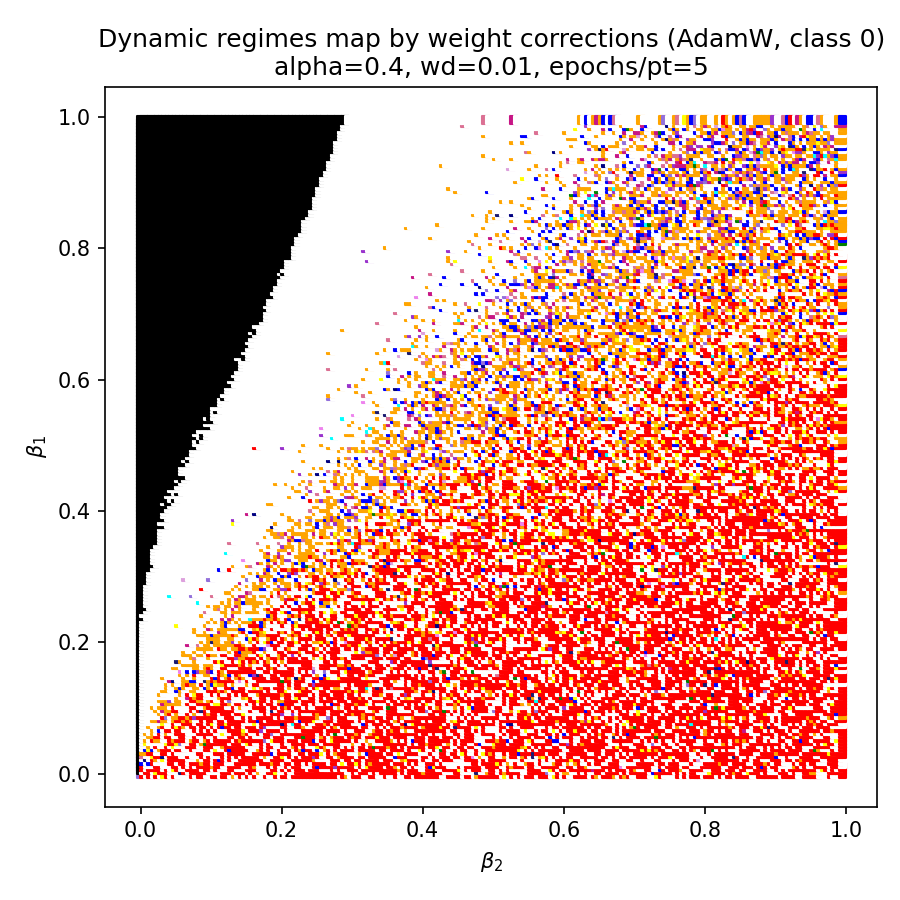

The table this chart was drawn from, first rows:
beta1, beta2, color
0.0, 0.0, #9370DB
0.0, 0.005, red
0.0, 0.01, white
0.0, 0.015, red
0.0, 0.02, white
0.0, 0.025, red
0.0, 0.03, white
0.0, 0.035, yellow
0.0, 0.04, red
0.0, 0.045, white
0.0, 0.05, red
0.0, 0.055, white
0.0, 0.06, white
0.0, 0.065, white
0.0, 0.07, white
0.0, 0.075, red
0.0, 0.08, white
0.0, 0.085, red
0.0, 0.09, red
0.0, 0.095, white
0.0, 0.1, white
0.0, 0.105, red
0.0, 0.11, red
0.0, 0.115, white
0.0, 0.12, red
0.0, 0.125, red
0.0, 0.13, white
0.0, 0.135, orange
0.0, 0.14, white
0.0, 0.145, red
0.0, 0.15, white
0.0, 0.155, red
0.0, 0.16, white
0.0, 0.165, red
0.0, 0.17, white
0.0, 0.175, white
0.0, 0.18, red
0.0, 0.185, white
0.0, 0.19, white
0.0, 0.195, red
0.0, 0.2, white
0.0, 0.205, red
0.0, 0.21, red
0.0, 0.215, white
0.0, 0.22, red
0.0, 0.225, red
0.0, 0.23, red
0.0, 0.235, red
0.0, 0.24, red
0.0, 0.245, red
0.0, 0.25, red
0.0, 0.255, red
0.0, 0.26, red
0.0, 0.265, red
0.0, 0.27, red
0.0, 0.275, red
0.0, 0.28, red
0.0, 0.285, white
0.0, 0.29, red
0.0, 0.295, orange
... 39,940 more rows
